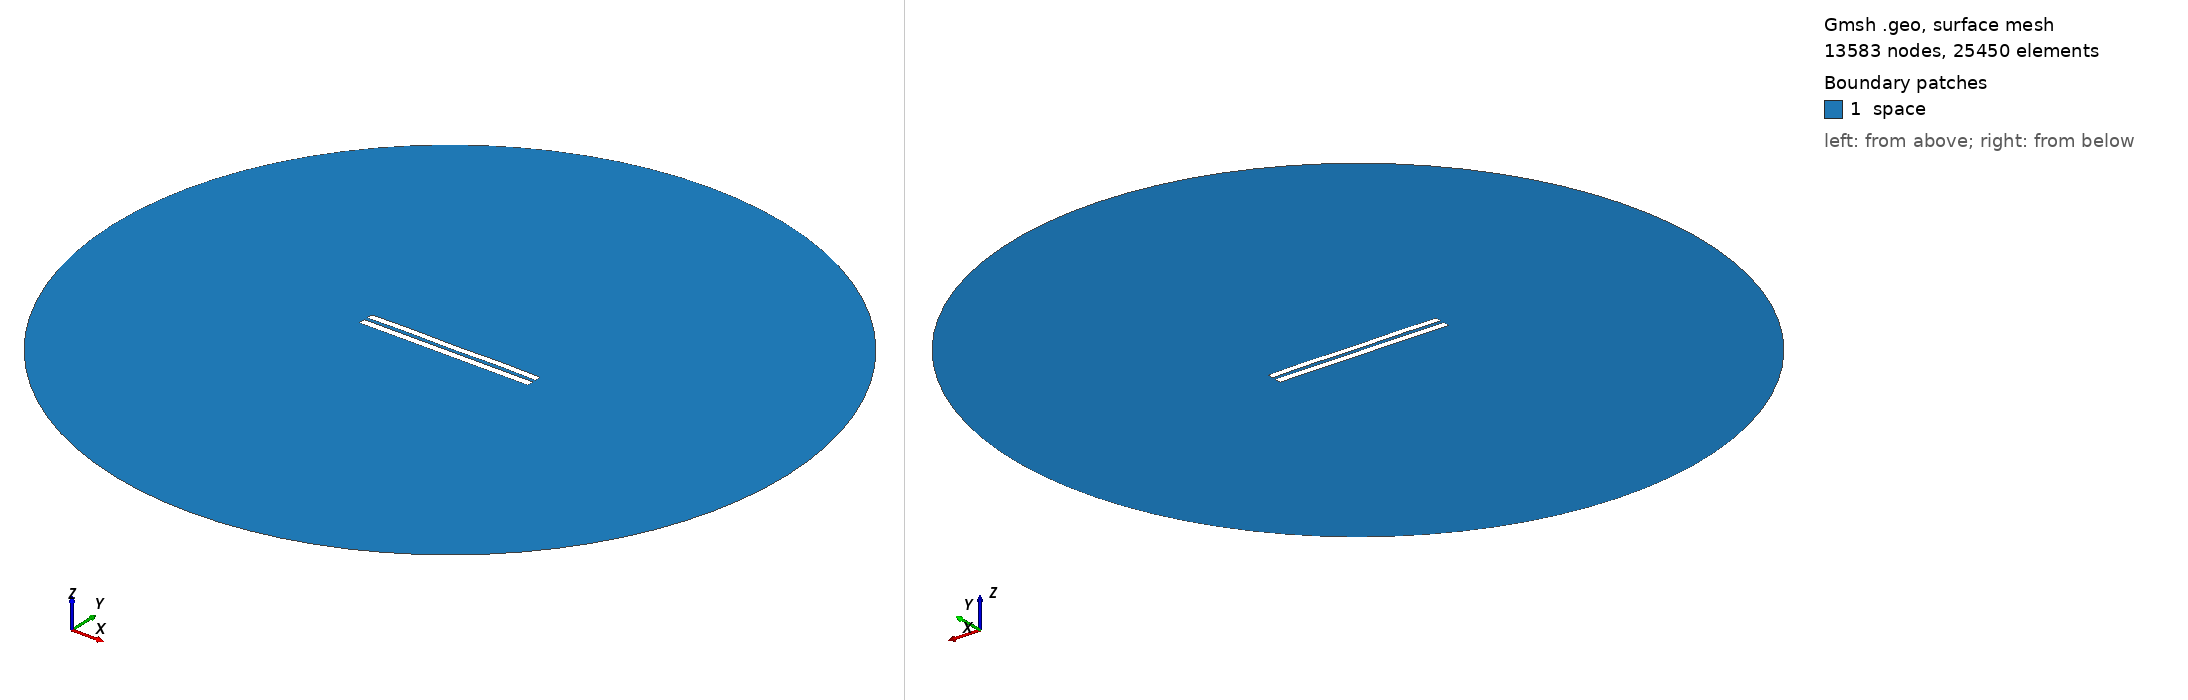

Gmsh geometry script, surface-meshed: 13583 nodes, 25450 surface elements. Boundary patches (legend numbers): 1 space. Left view from above one corner, right view from below the opposite corner. Legend entries are the model's physical surfaces. The drawing asked Gmsh for element sizes between 1% and 20% of the model's largest extent; the script's own settings can give other sizes.

=== 4840.geo (drawn) ===
//---------------------------------------
// Geometry kernel
//---------------------------------------

SetFactory("OpenCASCADE");



//---------------------------------------
// Parameters of the geometry
//---------------------------------------

// Overetch of the upper plate
overetch = 0.125;

// Distance between the plates
distance = 2.0;

// Discretization over the x axis (for the deformation)
nx = 50; 

// Length of the plate
L = 100 - overetch; 

// Number of modes
n = 4; 

// 1st mode coefficient
coeff(1) = 0.07499999999999998;
beta(1) = 0.596864 * 3.1415926535 / L;

// 2nd mode coefficient
coeff(2) = 0.07499999999999998;
beta(2) = 1.49418 * 3.1415926535 / L;

// 3rd mode coefficient
coeff(3) = 0.0;
beta(3) = 2.50025 * 3.1415926535 / L;

// 4th mode coefficient
coeff(4) = 0.15;
beta(4) = 3.49999 * 3.1415926535 / L;



//---------------------------------------
// Upper plate (deformed rectangle)
//---------------------------------------

// Coordiantes of the upper plate
xmin = -50;
xmax = 50 - overetch;

// Height of the upper plate
yheight = 4 - 2 * overetch;

// Indexes of the points
UpperID[] = {};
LowerID[] = {};
LeftID[] = {};
RightID[] = {};

// Point index
p = 1;

// Horizontal edges
For i In {1:nx}
    x = xmin + (i-1)*(xmax - xmin)/(nx-1);

    y_bottom = distance / 2 + overetch;
    For j In {1:n}
        C = (Cosh(beta(j)*L) + Cos(beta(j)*L)) / (Sinh(beta(j)*L) + Sin(beta(j)*L));
        y_bottom  = y_bottom + coeff(j) * (Cosh(beta(j)*(x+50)) - Cos(beta(j)*(x+50)) - C * (Sinh(beta(j)*(x+50)) - Sin(beta(j)*(x+50))));
    EndFor

    y_top = y_bottom + yheight;

    Point(p) = {x, y_top, 0, 1.0};
    UpperID[i] = p;
    p = p + 1;

    Point(p) = {x, y_bottom, 0, 1.0};
    LowerID[i] = p;
    p = p + 1;
EndFor

// Create point lists
UpperPts[] = {}; LowerPts[] = {};
For i In {1:nx}
  UpperPts[] += {UpperID[i]};
  LowerPts[] += {LowerID[i]};
EndFor

// Build splines
Spline(1) = {UpperPts[]};
Spline(2) = {LowerPts[]};
Line(3) = {LowerPts[nx-1], UpperPts[nx-1]};
Line(4) = {LowerPts[0], UpperPts[0]};

// Build the plane surface
Curve Loop(1) = {2, 3, -1, -4};
Plane Surface(1) = {1};



//---------------------------------------
// Lower plate (rectangle)
//---------------------------------------

// Vertices
Point(1001) = {-50, -1, 0, 1.0};
Point(1002) = { 50, -1, 0, 1.0};
Point(1003) = { 50,  -5, 0, 1.0};
Point(1004) = {-50,  -5, 0, 1.0};

// Edges
Line(5) = {1001, 1002};
Line(6) = {1002, 1003};
Line(7) = {1003, 1004};
Line(8) = {1004, 1001};

// Plane surface
Line Loop(2) = {5, 6, 7, 8};
Plane Surface(2) = {2}; 



//---------------------------------------
// Outer (fictious) boundary
//---------------------------------------

// Points
Point(1005) = {0, 0, 0};       // Center
Point(1006) = {200, 0, 0};     // Start point
Point(1007) = {0, 200, 0};     // 90 degrees
Point(1008) = {-200, 0, 0};    // 180 degrees
Point(1009) = {0, -200, 0};    // 270 degrees

// Circle arcs (each needs start, center, end)
Circle(9) = {1006, 1005, 1007};
Circle(10) = {1007, 1005, 1008};
Circle(11) = {1008, 1005, 1009};
Circle(12) = {1009, 1005, 1006};

// Plane surface for the entire domain
Curve Loop(3) = {9, 10, 11, 12};
Surface(3) = {3};

// Subtract the plates from the whole domain to obtain the actual domain where we want to solve the equations
BooleanDifference{ Surface{3}; Delete; }{ Surface{1}; Surface{2}; Delete; }




//---------------------------------------
// Transfinite Lines/Curves
//---------------------------------------

// Set the number of points on the boundaries
r = 7;

// Plates
Transfinite Curve {1, 2} = 50*r Using Progression 1;
Transfinite Curve {3, 4} = 2*r Using Progression 1;
Transfinite Line {5, 7} = 50*r Using Progression 1;
Transfinite Line {6, 8} = 2*r Using Progression 1;

// Outer boundary
Transfinite Line {9, 10, 11, 12} = 20 Using Progression 1;



//---------------------------------------
// Physical groups
//---------------------------------------                

// Physical curves (boundaries)
Physical Line("force_segment", 10) = {2};
Physical Line("upper_plate", 11) = {1, 3, 4};
Physical Line("lower_plate", 12) = {5, 6, 7, 8};
Physical Line("boundary", 20) = {9, 10, 11, 12};

// Physical Surfaces
Physical Surface("space", 30) = {3};



//---------------------------------------
// 6. Generate the Mesh
//---------------------------------------

// 2D mesh generation
Mesh 2;
